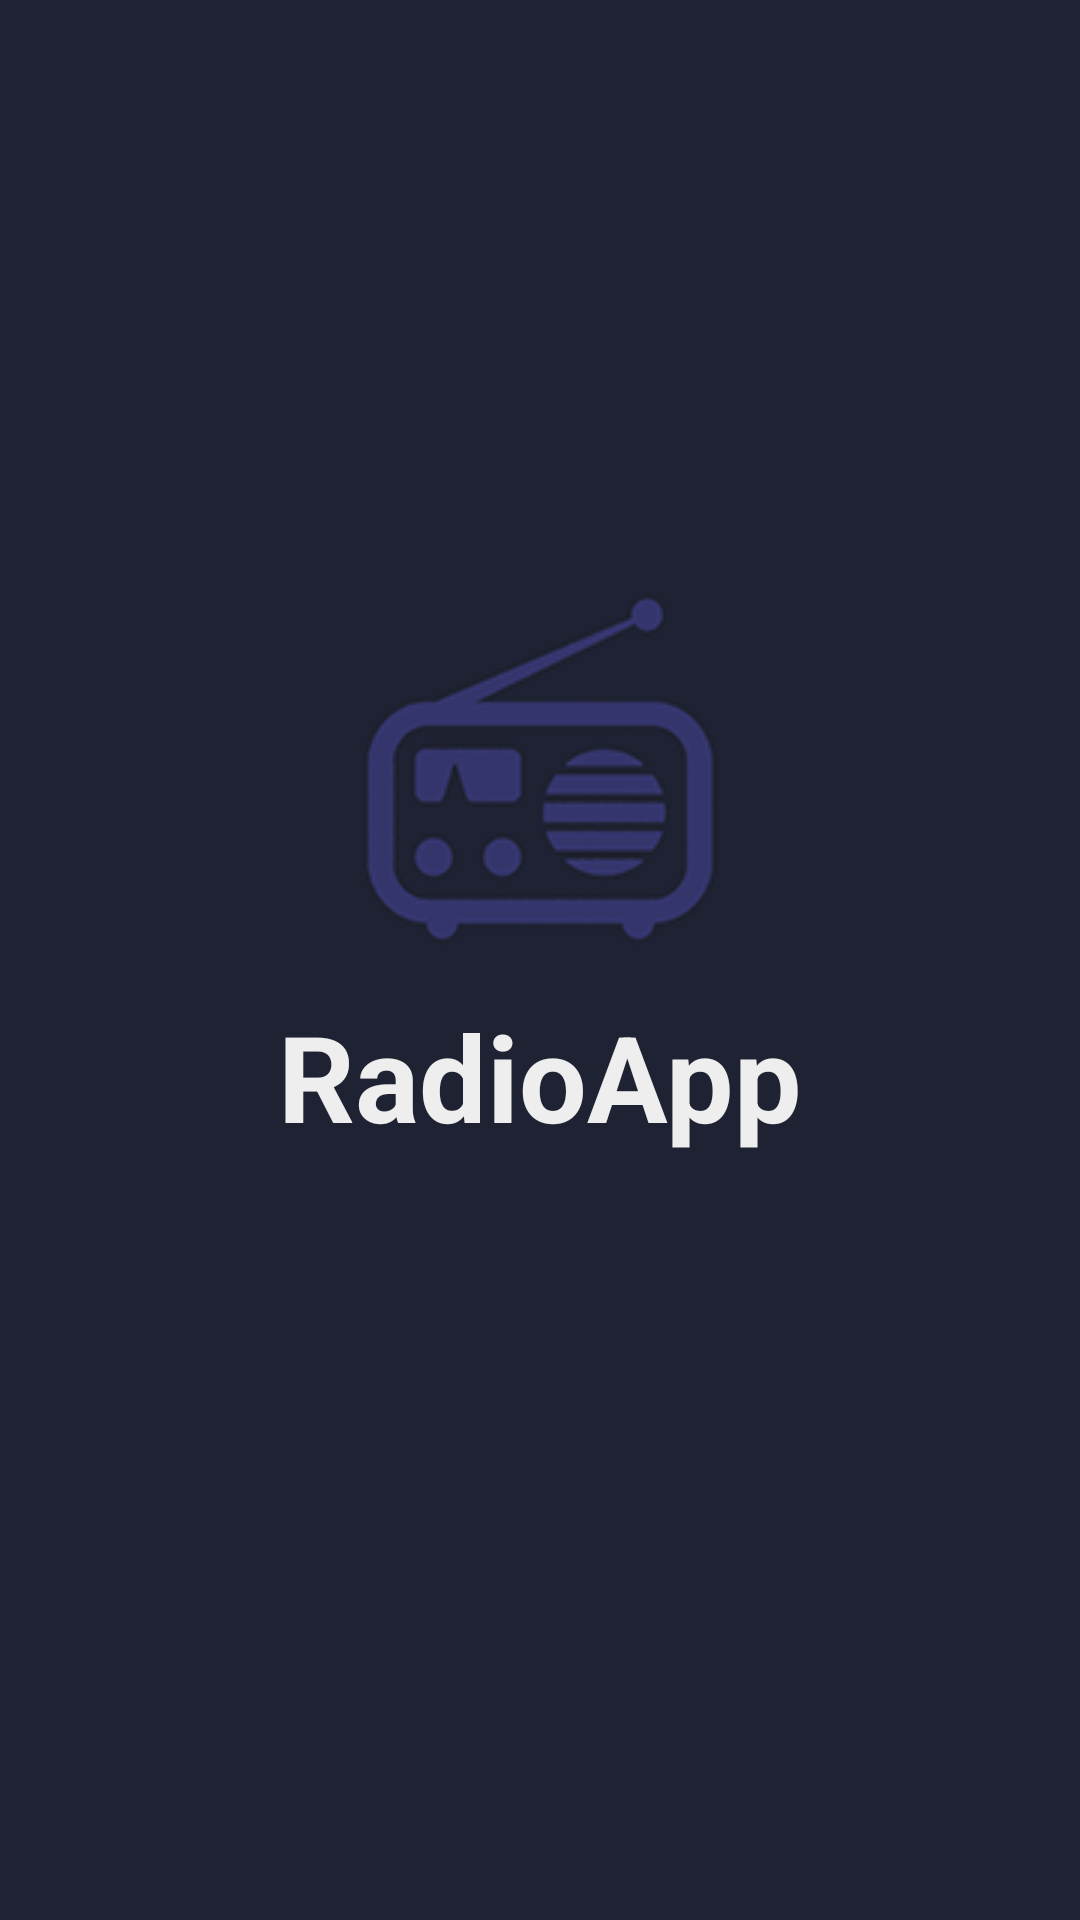

Write the Android layout XML for this screen, with the resource values it uses.
<!-- AndroidManifest.xml: application theme Theme.RadioApp -->
<!-- res/layout/activity_welcome.xml -->
<?xml version="1.0" encoding="utf-8"?>
<androidx.constraintlayout.widget.ConstraintLayout xmlns:android="http://schemas.android.com/apk/res/android"
    xmlns:app="http://schemas.android.com/apk/res-auto"
    xmlns:tools="http://schemas.android.com/tools"
    android:layout_width="match_parent"
    android:layout_height="match_parent"
    android:background="@color/primary"
    tools:context=".activities.WelcomeActivity">

    <androidx.constraintlayout.widget.Guideline
        android:id="@+id/guideline"
        android:layout_width="wrap_content"
        android:layout_height="wrap_content"
        android:orientation="horizontal"
        app:layout_constraintGuide_percent="0.3" />

    <TextView
        android:id="@+id/textView"
        android:layout_width="wrap_content"
        android:layout_height="wrap_content"
        android:layout_marginTop="10dp"
        android:text="RadioApp"
        android:textColor="@color/text"
        android:textSize="40sp"
        android:textStyle="bold"
        app:layout_constraintEnd_toEndOf="parent"
        app:layout_constraintStart_toStartOf="parent"
        app:layout_constraintTop_toBottomOf="@+id/imageViewStationIcon" />

    <ImageView
        android:id="@+id/imageViewStationIcon"
        android:layout_width="wrap_content"
        android:layout_height="wrap_content"
        app:layout_constraintEnd_toEndOf="parent"
        app:layout_constraintStart_toStartOf="parent"
        app:layout_constraintTop_toTopOf="@+id/guideline"
        app:srcCompat="@drawable/radio" />

</androidx.constraintlayout.widget.ConstraintLayout>
<!-- resources referenced by this layout -->
<resources>
  <color name="primary">#1f2233</color>
  <color name="text">#eee</color>
  <!-- drawable radio: png bitmap (drawable, 10175 bytes) -->
  <style name="Theme.RadioApp" parent="Theme.MaterialComponents.DayNight.DarkActionBar">
  
          
          <item name="colorPrimary">@color/primary</item>
          <item name="colorPrimaryVariant">@color/primaryLight</item>
          <item name="colorOnPrimary">@color/text</item>
          <item name="colorPrimaryDark">@color/primary</item>
  
          
          <item name="colorSecondary">@color/secondary</item>
          <item name="colorSecondaryVariant">@color/secondaryLight</item>
          <item name="colorOnSecondary">@color/text</item>
  
      </style>
  <color name="primaryLight">#47495d</color>
  <color name="secondary">#34356b</color>
  <color name="secondaryLight">#615f9a</color>
</resources>
